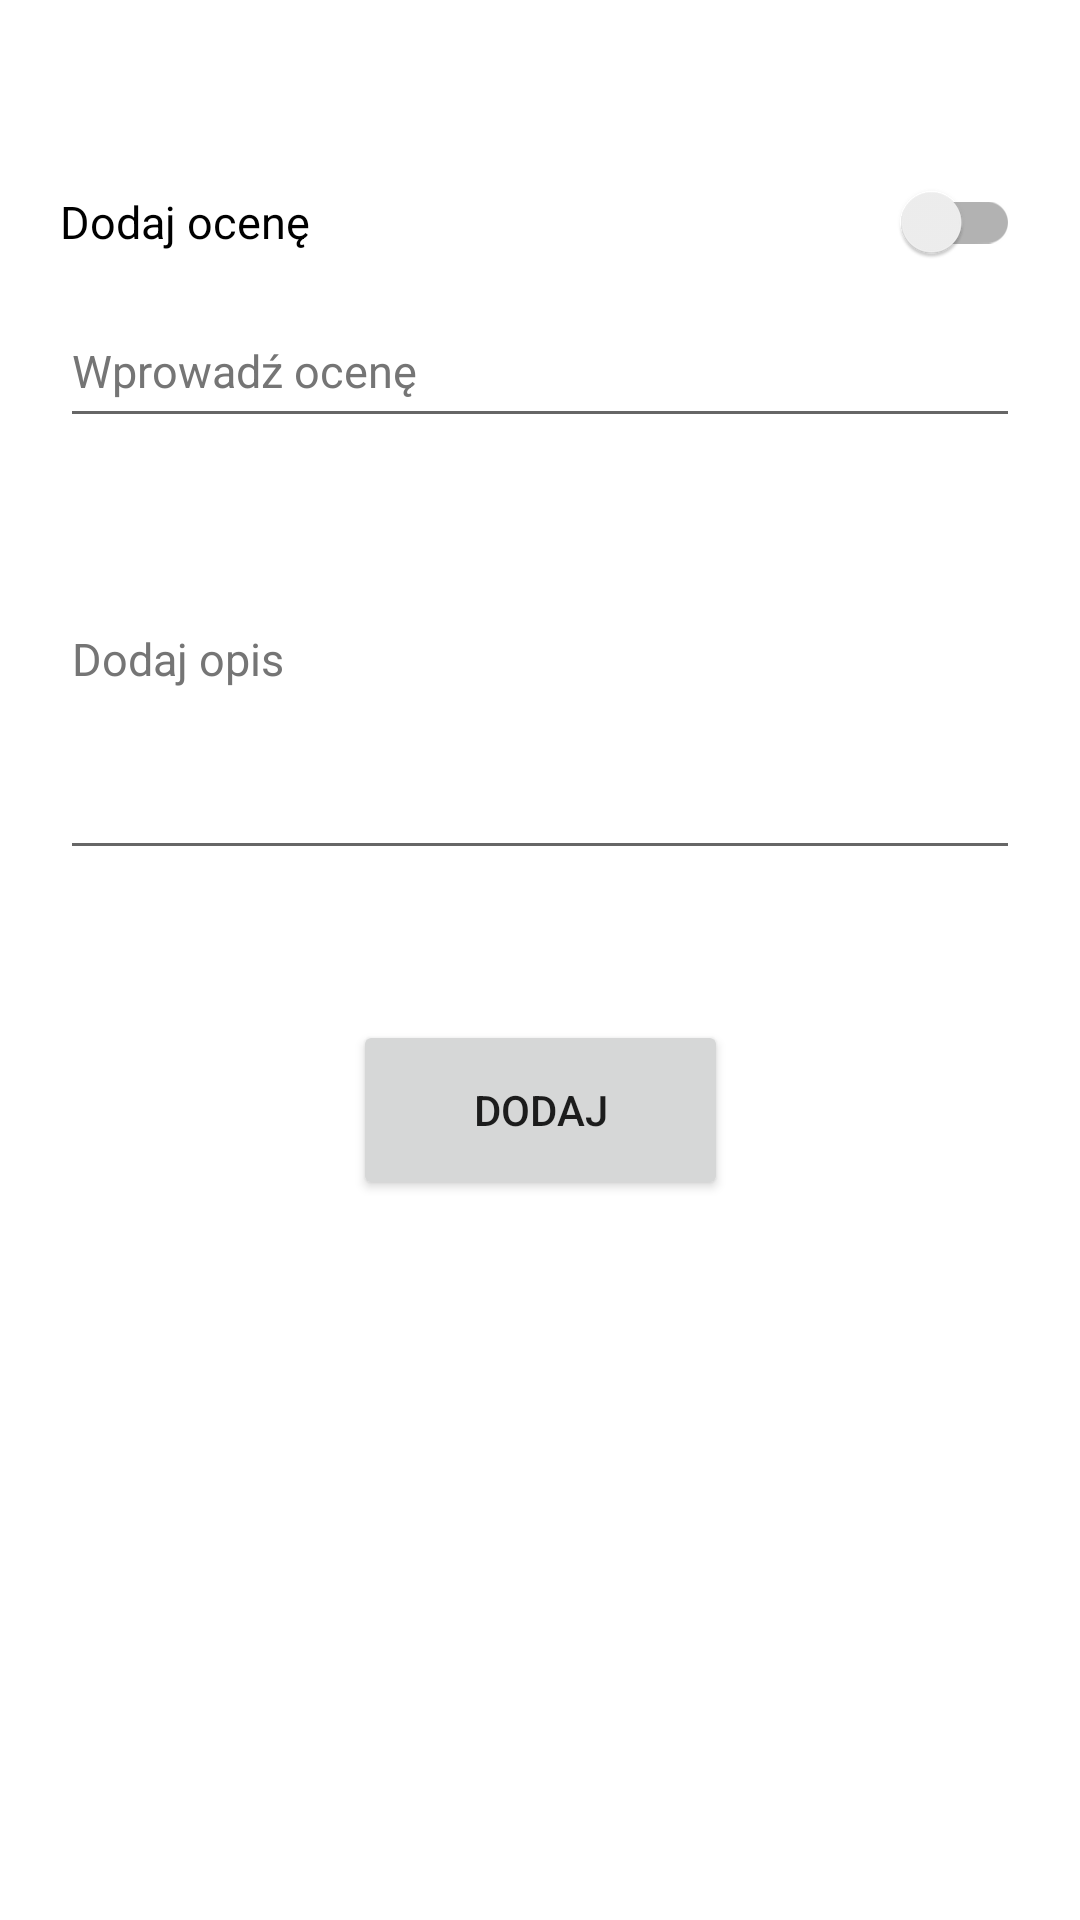

Write the Android layout XML for this screen, with the resource values it uses.
<!-- AndroidManifest.xml: application theme Theme.AsystentNauczyciela -->
<!-- res/layout/fragment_add_mark.xml -->
<?xml version="1.0" encoding="utf-8"?>
<androidx.constraintlayout.widget.ConstraintLayout xmlns:android="http://schemas.android.com/apk/res/android"
    xmlns:tools="http://schemas.android.com/tools"
    xmlns:app="http://schemas.android.com/apk/res-auto"
    android:layout_width="match_parent"
    android:layout_height="match_parent"
    tools:context=".addmark.AddMarkFragment">

    <androidx.appcompat.widget.SwitchCompat
        android:id="@+id/markTypeSwitch"
        android:layout_width="match_parent"
        android:layout_height="wrap_content"
        android:layout_marginStart="20dp"
        android:layout_marginEnd="20dp"
        android:layout_marginTop="50dp"
        android:textSize="15sp"
        android:text="@string/addMark"
        app:layout_constraintStart_toStartOf="parent"
        app:layout_constraintTop_toTopOf="parent" />

    <EditText
        android:id="@+id/studentMark"
        android:layout_width="match_parent"
        android:layout_height="48dp"
        android:layout_marginStart="20dp"
        android:layout_marginEnd="20dp"
        android:hint="@string/inputMark"
        android:textColorHint="#757575"
        android:textSize="15sp"
        android:importantForAutofill="no"
        android:inputType="numberDecimal"
        app:layout_constraintEnd_toEndOf="parent"
        app:layout_constraintStart_toStartOf="parent"
        app:layout_constraintTop_toBottomOf="@+id/markTypeSwitch"/>

    <EditText
        android:id="@+id/studentMarkDescription"
        android:layout_width="match_parent"
        android:layout_height="144dp"
        android:layout_marginStart="20dp"
        android:layout_marginEnd="20dp"
        android:hint="@string/addDescription"
        android:textColorHint="#757575"
        android:textSize="15sp"
        android:importantForAutofill="no"
        android:inputType="textMultiLine"
        app:layout_constraintEnd_toEndOf="parent"
        app:layout_constraintStart_toStartOf="parent"
        app:layout_constraintTop_toBottomOf="@+id/studentMark"/>

    <Button
        android:id="@+id/addMark"
        android:layout_width="125dp"
        android:layout_height="60dp"
        android:layout_marginTop="50dp"
        android:text="@string/add"
        app:layout_constraintEnd_toEndOf="parent"
        app:layout_constraintStart_toStartOf="parent"
        app:layout_constraintTop_toBottomOf="@+id/studentMarkDescription"/>
</androidx.constraintlayout.widget.ConstraintLayout>
<!-- resources referenced by this layout -->
<resources>
  <string name="add">DODAJ</string>
  <string name="addDescription">Dodaj opis</string>
  <string name="addMark">Dodaj ocenę</string>
  <string name="inputMark">Wprowadź ocenę</string>
  <style name="Theme.AsystentNauczyciela" parent="Theme.MaterialComponents.DayNight.DarkActionBar">
          
          <item name="colorPrimary">@color/purple_500</item>
          <item name="colorPrimaryVariant">@color/purple_500</item>
          <item name="colorOnPrimary">@color/white</item>
          
          <item name="colorSecondary">@color/teal_200</item>
          <item name="colorSecondaryVariant">@color/teal_700</item>
          <item name="colorOnSecondary">@color/black</item>
          
          <item name="android:statusBarColor" tools:targetApi="l">?attr/colorPrimaryVariant</item>
          
      </style>
  <color name="purple_500">#FF6200EE</color>
  <color name="white">#FFFFFFFF</color>
  <color name="teal_200">#FF03DAC5</color>
  <color name="teal_700">#FF018786</color>
  <color name="black">#FF000000</color>
</resources>
